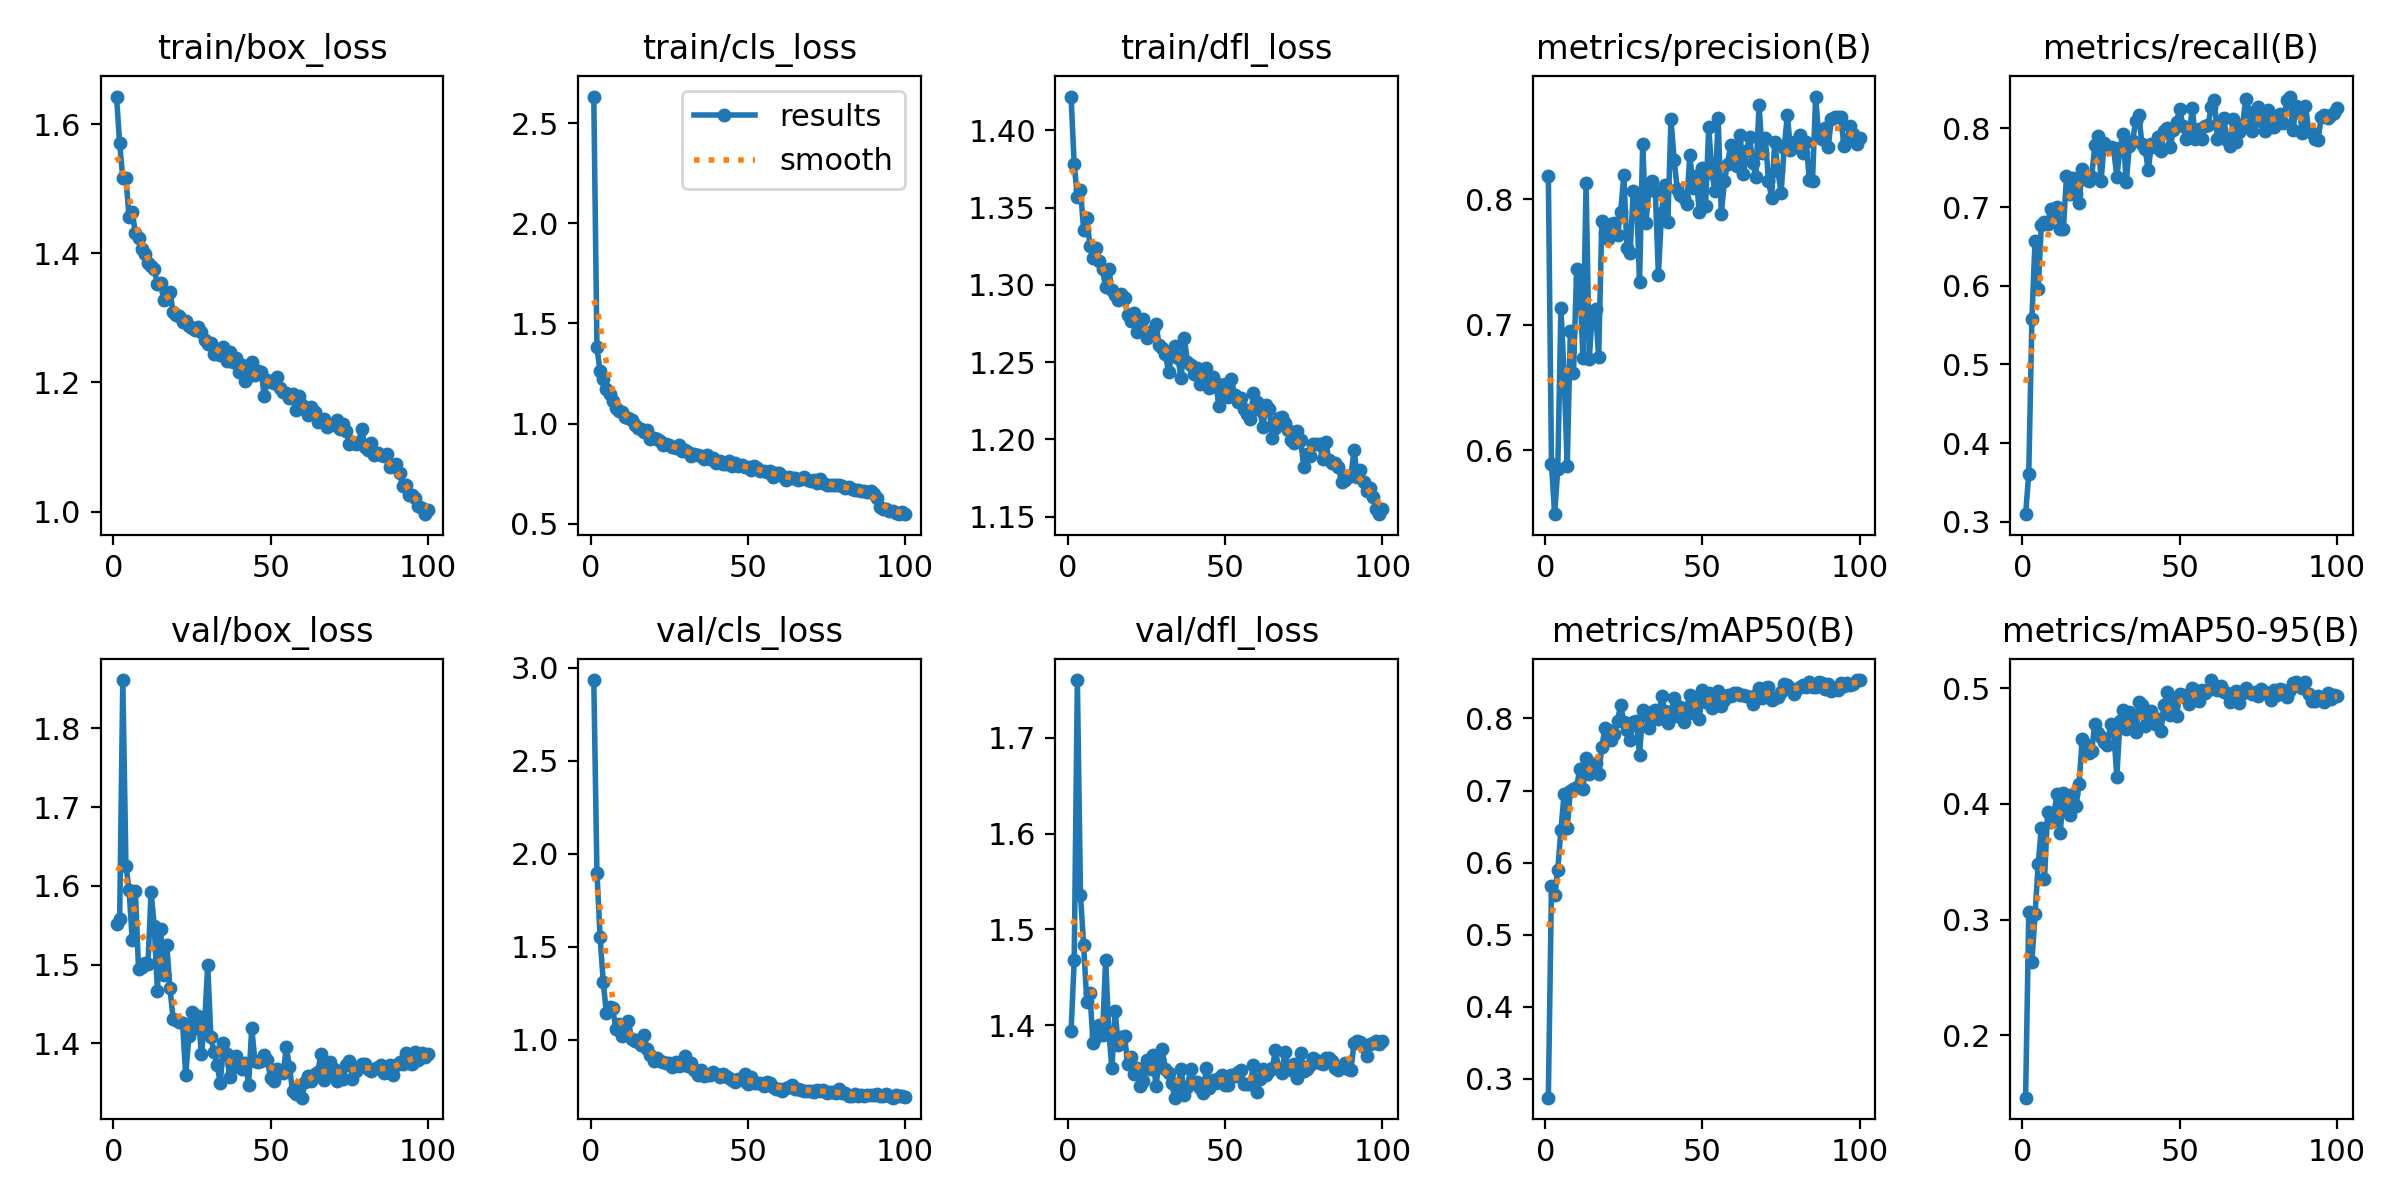

Values plotted in this chart, from the file beside it:
epoch, time, train/box_loss, train/cls_loss, train/dfl_loss, metrics/precision(B), metrics/recall(B), metrics/mAP50(B), metrics/mAP50-95(B), val/box_loss, val/cls_loss, val/dfl_loss, lr/pg0, lr/pg1, lr/pg2
1, 4.681, 1.643, 2.632, 1.422, 0.8189, 0.3098, 0.2737, 0.1462, 1.552, 2.934, 1.394, 0.0004664, 0.0004664, 0.0004664
2, 8.688, 1.57, 1.381, 1.378, 0.5891, 0.3612, 0.5672, 0.3062, 1.558, 1.899, 1.468, 0.0009334, 0.0009334, 0.0009334
3, 12.51, 1.517, 1.261, 1.357, 0.5492, 0.5575, 0.5547, 0.2636, 1.861, 1.555, 1.76, 0.001391, 0.001391, 0.001391
4, 16.36, 1.516, 1.221, 1.362, 0.5852, 0.6571, 0.59, 0.3048, 1.625, 1.313, 1.536, 0.001387, 0.001387, 0.001387
5, 20.59, 1.456, 1.171, 1.336, 0.7132, 0.5958, 0.6454, 0.3479, 1.595, 1.141, 1.483, 0.001372, 0.001372, 0.001372
6, 24.41, 1.465, 1.148, 1.343, 0.6618, 0.6771, 0.6945, 0.3796, 1.531, 1.176, 1.425, 0.001358, 0.001358, 0.001358
7, 28.3, 1.431, 1.112, 1.325, 0.5874, 0.6813, 0.6478, 0.3347, 1.593, 1.17, 1.433, 0.001344, 0.001344, 0.001344
8, 32.17, 1.424, 1.076, 1.317, 0.6948, 0.6787, 0.7, 0.3928, 1.495, 1.06, 1.381, 0.00133, 0.00133, 0.00133
9, 35.99, 1.407, 1.064, 1.324, 0.662, 0.6979, 0.7017, 0.384, 1.497, 1.084, 1.388, 0.001316, 0.001316, 0.001316
10, 39.76, 1.399, 1.06, 1.316, 0.7444, 0.6907, 0.7052, 0.3914, 1.502, 1.022, 1.4, 0.001302, 0.001302, 0.001302
11, 43.41, 1.385, 1.033, 1.31, 0.7362, 0.6997, 0.7298, 0.4084, 1.501, 1.038, 1.39, 0.001288, 0.001288, 0.001288
12, 47.09, 1.38, 1.03, 1.298, 0.6734, 0.6724, 0.7014, 0.3745, 1.592, 1.1, 1.468, 0.001273, 0.001273, 0.001273
13, 50.76, 1.376, 1.018, 1.31, 0.8127, 0.6719, 0.7452, 0.4091, 1.549, 1.002, 1.393, 0.001259, 0.001259, 0.001259
14, 54.5, 1.353, 0.9925, 1.296, 0.6727, 0.739, 0.7228, 0.3993, 1.467, 0.9934, 1.355, 0.001245, 0.001245, 0.001245
15, 58.29, 1.354, 0.979, 1.294, 0.7097, 0.716, 0.7266, 0.3904, 1.545, 0.9959, 1.415, 0.001231, 0.001231, 0.001231
16, 62.45, 1.327, 0.9724, 1.29, 0.7125, 0.7372, 0.7383, 0.4086, 1.487, 0.9732, 1.379, 0.001217, 0.001217, 0.001217
17, 66.23, 1.335, 0.9564, 1.294, 0.6741, 0.7171, 0.7223, 0.398, 1.525, 1.024, 1.388, 0.001203, 0.001203, 0.001203
18, 70.01, 1.34, 0.9675, 1.291, 0.7824, 0.705, 0.7601, 0.417, 1.47, 0.9497, 1.389, 0.001189, 0.001189, 0.001189
19, 73.81, 1.309, 0.9238, 1.281, 0.7734, 0.748, 0.7866, 0.4561, 1.431, 0.9194, 1.359, 0.001174, 0.001174, 0.001174
20, 77.63, 1.304, 0.9269, 1.277, 0.7683, 0.7354, 0.7844, 0.4514, 1.43, 0.8837, 1.367, 0.00116, 0.00116, 0.00116
21, 81.4, 1.303, 0.9222, 1.282, 0.7801, 0.7332, 0.7701, 0.4443, 1.428, 0.9032, 1.349, 0.001146, 0.001146, 0.001146
22, 85.18, 1.294, 0.9108, 1.27, 0.7814, 0.7376, 0.7788, 0.4456, 1.426, 0.8846, 1.355, 0.001132, 0.001132, 0.001132
23, 88.9, 1.295, 0.8917, 1.271, 0.7719, 0.7792, 0.7965, 0.4692, 1.36, 0.8819, 1.336, 0.001118, 0.001118, 0.001118
24, 92.71, 1.288, 0.8991, 1.278, 0.7901, 0.7902, 0.8191, 0.4614, 1.409, 0.8717, 1.341, 0.001104, 0.001104, 0.001104
25, 96.52, 1.284, 0.8926, 1.266, 0.8194, 0.7333, 0.7949, 0.4579, 1.44, 0.8744, 1.364, 0.001089, 0.001089, 0.001089
26, 100.2, 1.281, 0.8819, 1.268, 0.7609, 0.7818, 0.784, 0.4535, 1.419, 0.8509, 1.354, 0.001075, 0.001075, 0.001075
27, 103.9, 1.286, 0.876, 1.271, 0.7577, 0.7757, 0.7698, 0.451, 1.434, 0.8775, 1.369, 0.001061, 0.001061, 0.001061
28, 107.7, 1.278, 0.8936, 1.275, 0.8065, 0.7758, 0.7956, 0.4688, 1.387, 0.8598, 1.336, 0.001047, 0.001047, 0.001047
29, 111.5, 1.267, 0.8659, 1.261, 0.805, 0.7746, 0.7961, 0.463, 1.423, 0.8627, 1.363, 0.001033, 0.001033, 0.001033
30, 115.3, 1.26, 0.8707, 1.259, 0.7342, 0.7377, 0.7499, 0.4235, 1.5, 0.9099, 1.375, 0.001019, 0.001019, 0.001019
31, 118.9, 1.261, 0.859, 1.255, 0.8443, 0.7746, 0.8112, 0.4711, 1.409, 0.8598, 1.354, 0.001005, 0.001005, 0.001005
32, 122.7, 1.245, 0.8397, 1.244, 0.7813, 0.7932, 0.8084, 0.4807, 1.389, 0.8725, 1.35, 0.0009904, 0.0009904, 0.0009904
33, 126.5, 1.247, 0.8491, 1.254, 0.8073, 0.7313, 0.7863, 0.4651, 1.373, 0.8375, 1.339, 0.0009763, 0.0009763, 0.0009763
34, 130.3, 1.243, 0.8427, 1.261, 0.8144, 0.778, 0.8039, 0.4795, 1.349, 0.8074, 1.324, 0.0009621, 0.0009621, 0.0009621
35, 134.1, 1.255, 0.8395, 1.253, 0.8071, 0.7835, 0.8121, 0.4732, 1.401, 0.8374, 1.337, 0.000948, 0.000948, 0.000948
36, 137.9, 1.233, 0.8227, 1.239, 0.7401, 0.8087, 0.799, 0.4618, 1.387, 0.807, 1.354, 0.0009339, 0.0009339, 0.0009339
37, 141.7, 1.247, 0.8423, 1.266, 0.7894, 0.8168, 0.8308, 0.4876, 1.357, 0.8071, 1.327, 0.0009197, 0.0009197, 0.0009197
38, 145.5, 1.232, 0.8258, 1.25, 0.8118, 0.78, 0.8107, 0.4853, 1.371, 0.8118, 1.335, 0.0009056, 0.0009056, 0.0009056
39, 149.3, 1.238, 0.8279, 1.248, 0.782, 0.7737, 0.7932, 0.4668, 1.384, 0.828, 1.354, 0.0008914, 0.0008914, 0.0008914
40, 153.1, 1.216, 0.803, 1.242, 0.8639, 0.7467, 0.8086, 0.4721, 1.374, 0.8175, 1.34, 0.0008773, 0.0008773, 0.0008773
41, 156.8, 1.227, 0.8116, 1.246, 0.8313, 0.78, 0.828, 0.4804, 1.368, 0.7971, 1.34, 0.0008631, 0.0008631, 0.0008631
42, 160.6, 1.203, 0.7994, 1.236, 0.8082, 0.7764, 0.804, 0.4687, 1.375, 0.8167, 1.334, 0.000849, 0.000849, 0.000849
43, 164.4, 1.21, 0.8001, 1.236, 0.8039, 0.7885, 0.8164, 0.4733, 1.348, 0.8048, 1.329, 0.0008348, 0.0008348, 0.0008348
44, 168.1, 1.231, 0.8135, 1.246, 0.8014, 0.7718, 0.7954, 0.463, 1.42, 0.7957, 1.355, 0.0008207, 0.0008207, 0.0008207
45, 171.8, 1.212, 0.7884, 1.233, 0.7963, 0.7969, 0.8149, 0.4857, 1.378, 0.7854, 1.334, 0.0008065, 0.0008065, 0.0008065
46, 175.6, 1.217, 0.8011, 1.241, 0.8354, 0.8, 0.8329, 0.4969, 1.376, 0.7708, 1.343, 0.0007924, 0.0007924, 0.0007924
47, 179.4, 1.216, 0.7906, 1.236, 0.8092, 0.7761, 0.8072, 0.4765, 1.377, 0.79, 1.339, 0.0007782, 0.0007782, 0.0007782
48, 183.2, 1.179, 0.7937, 1.222, 0.8185, 0.7977, 0.8282, 0.4885, 1.386, 0.785, 1.345, 0.0007641, 0.0007641, 0.0007641
49, 187, 1.204, 0.7857, 1.232, 0.7896, 0.8083, 0.7996, 0.4758, 1.379, 0.8145, 1.348, 0.0007499, 0.0007499, 0.0007499
50, 190.8, 1.2, 0.7829, 1.236, 0.8254, 0.8247, 0.8394, 0.4951, 1.355, 0.762, 1.337, 0.0007358, 0.0007358, 0.0007358
51, 194.9, 1.199, 0.7688, 1.227, 0.7948, 0.8033, 0.8223, 0.4943, 1.353, 0.7983, 1.337, 0.0007216, 0.0007216, 0.0007216
52, 198.7, 1.208, 0.7882, 1.239, 0.8573, 0.7864, 0.8349, 0.4912, 1.367, 0.7659, 1.348, 0.0007075, 0.0007075, 0.0007075
53, 202.4, 1.191, 0.7762, 1.229, 0.8212, 0.7907, 0.8141, 0.4864, 1.364, 0.7662, 1.347, 0.0006934, 0.0006934, 0.0006934
54, 206.2, 1.185, 0.7638, 1.224, 0.8068, 0.826, 0.833, 0.5001, 1.362, 0.7649, 1.351, 0.0006792, 0.0006792, 0.0006792
55, 209.9, 1.184, 0.7611, 1.227, 0.8646, 0.7866, 0.8386, 0.4984, 1.396, 0.7531, 1.353, 0.0006651, 0.0006651, 0.0006651
56, 213.7, 1.176, 0.7611, 1.22, 0.7881, 0.7991, 0.8172, 0.4886, 1.37, 0.77, 1.338, 0.0006509, 0.0006509, 0.0006509
57, 217.5, 1.182, 0.7658, 1.217, 0.8151, 0.7862, 0.8253, 0.4979, 1.339, 0.7653, 1.338, 0.0006368, 0.0006368, 0.0006368
58, 221.3, 1.157, 0.7336, 1.213, 0.8286, 0.803, 0.8324, 0.4959, 1.335, 0.7458, 1.338, 0.0006226, 0.0006226, 0.0006226
59, 225.1, 1.179, 0.7546, 1.23, 0.8434, 0.8038, 0.8318, 0.4984, 1.345, 0.7365, 1.358, 0.0006085, 0.0006085, 0.0006085
60, 228.9, 1.165, 0.7528, 1.224, 0.8378, 0.8267, 0.8349, 0.5069, 1.331, 0.7362, 1.33, 0.0005943, 0.0005943, 0.0005943
... 40 more rows
